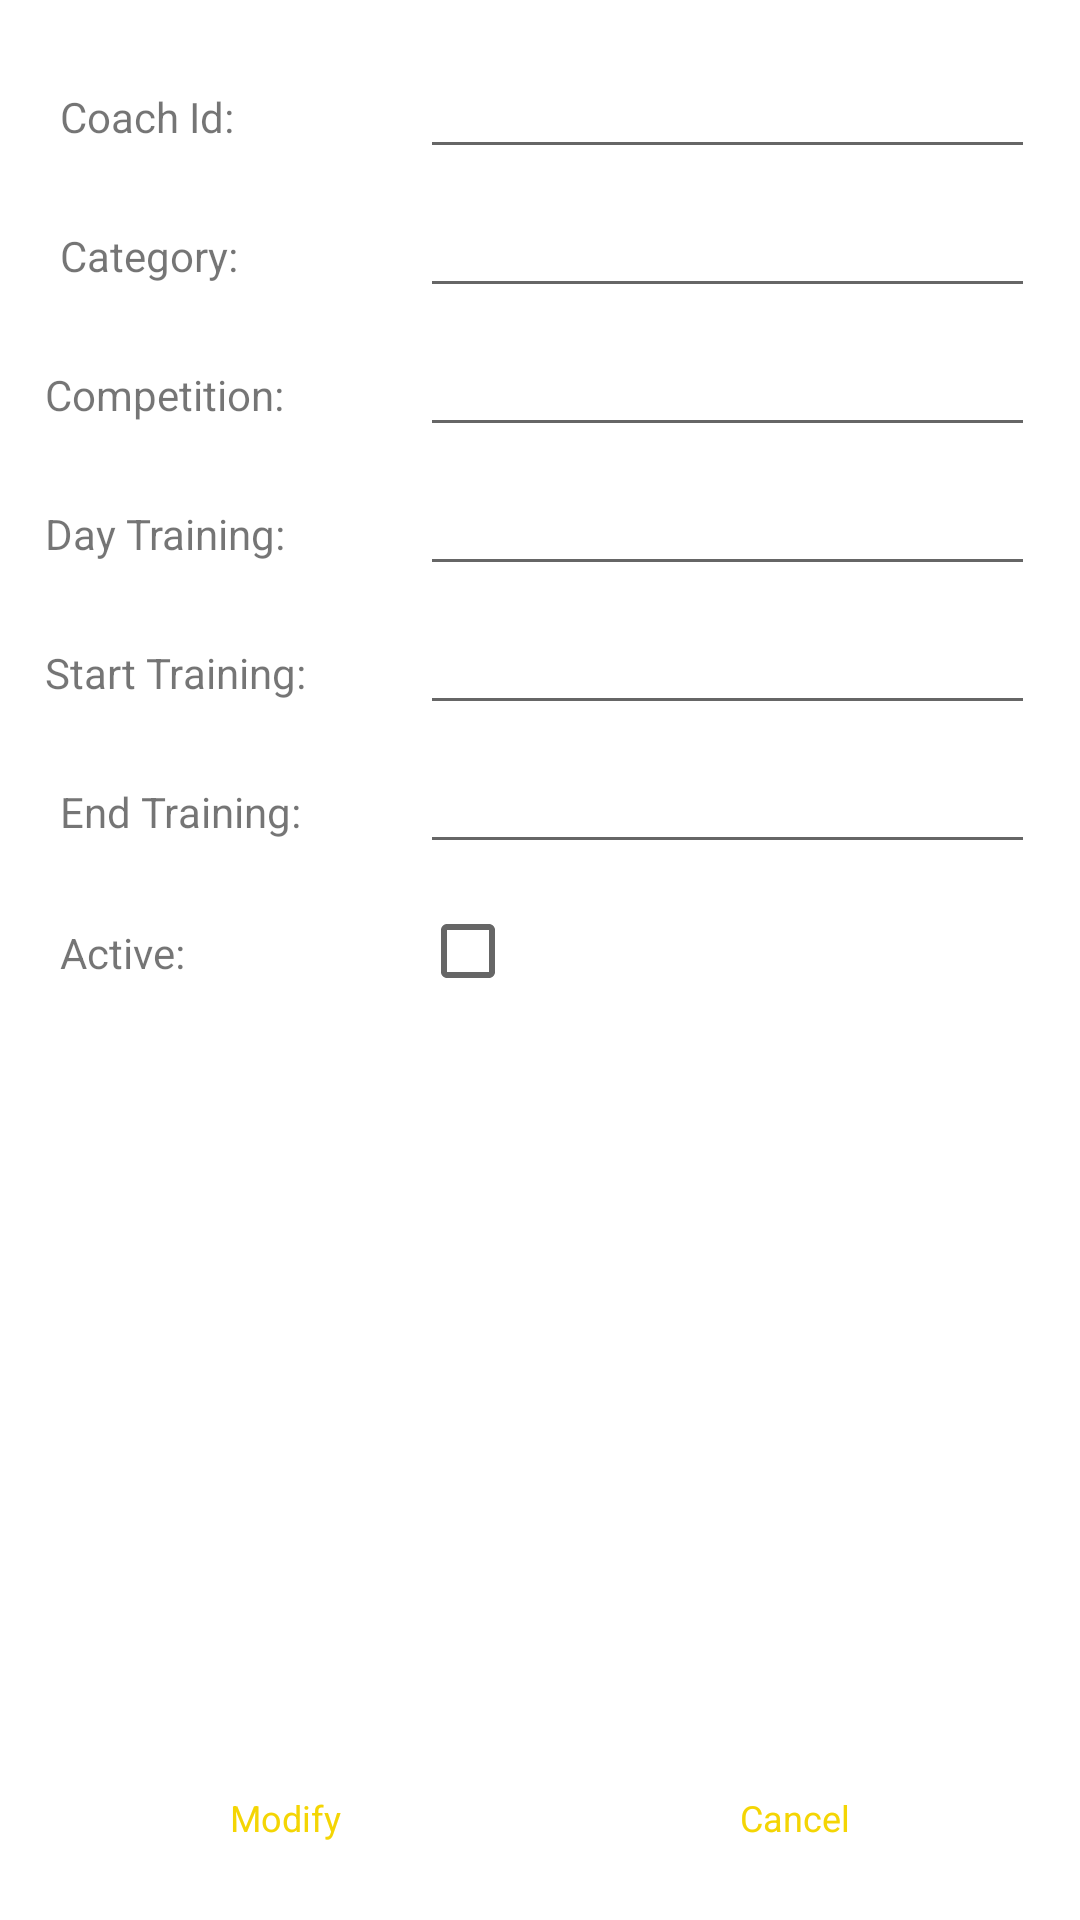

Android layout source for this screen:
<!-- AndroidManifest.xml: application theme Theme.HappDeporteAndroid -->
<!-- res/layout/activity_team_modify_view.xml -->
<?xml version="1.0" encoding="utf-8"?>
<androidx.constraintlayout.widget.ConstraintLayout xmlns:android="http://schemas.android.com/apk/res/android"
    xmlns:app="http://schemas.android.com/apk/res-auto"
    xmlns:tools="http://schemas.android.com/tools"
    android:layout_width="match_parent"
    android:layout_height="match_parent"
    android:padding="10dp"
    tools:context=".view.MatchRegisterView">



    <LinearLayout
        android:id="@+id/linearLayout1"
        android:layout_width="match_parent"
        android:layout_height="wrap_content"
        android:layout_margin="5dp"
        app:layout_constraintEnd_toEndOf="parent"
        app:layout_constraintStart_toStartOf="parent"
        app:layout_constraintTop_toTopOf="parent">

        <TextView
            android:id="@+id/tv_userInTeam"
            android:layout_width="125dp"
            android:layout_height="wrap_content"
            android:padding="5dp"
            android:text="@string/coach_id_modify" />

        <EditText
            android:id="@+id/et_modify_userIdInTeam"
            android:layout_width="0dp"
            android:layout_height="wrap_content"
            android:layout_weight="1"
            android:inputType="number" />

    </LinearLayout>

    <LinearLayout
        android:id="@+id/linearLayout2"
        android:layout_width="match_parent"
        android:layout_height="wrap_content"
        android:layout_margin="5dp"
        android:orientation="horizontal"
        app:layout_constraintEnd_toEndOf="parent"
        app:layout_constraintStart_toStartOf="parent"
        app:layout_constraintTop_toBottomOf="@+id/linearLayout1">

        <TextView
            android:id="@+id/tv_category"
            android:layout_width="125dp"
            android:layout_height="wrap_content"
            android:padding="5dp"
            android:text="@string/category" />

        <EditText
            android:id="@+id/et_modify_team_Category"
            android:layout_width="match_parent"
            android:layout_height="wrap_content"
            android:inputType="textPersonName"  />
    </LinearLayout>

    <LinearLayout
        android:id="@+id/linearLayout3"
        android:layout_width="match_parent"
        android:layout_height="wrap_content"
        android:layout_margin="5dp"
        android:orientation="horizontal"
        app:layout_constraintTop_toBottomOf="@+id/linearLayout2"
        tools:layout_editor_absoluteX="10dp">

        <TextView
            android:id="@+id/tv_competition"
            android:layout_width="125dp"
            android:layout_height="wrap_content"
            android:text="@string/competition" />

        <EditText
            android:id="@+id/et_modify_team_Competition"
            android:layout_width="match_parent"
            android:layout_height="wrap_content"
            android:inputType="textPersonName" />
    </LinearLayout>

    <LinearLayout
        android:id="@+id/linearLayout4"
        android:layout_width="match_parent"
        android:layout_height="wrap_content"
        android:layout_margin="5dp"
        android:orientation="horizontal"
        app:layout_constraintTop_toBottomOf="@+id/linearLayout3"
        tools:layout_editor_absoluteX="10dp">

        <TextView
            android:id="@+id/tv_dayTrain"
            android:layout_width="125dp"
            android:layout_height="wrap_content"
            android:text= "@string/day_training" />

        <EditText
            android:id="@+id/et_modify_team_DayTrain"
            android:layout_width="match_parent"
            android:layout_height="wrap_content"
            android:inputType="textPersonName" />
    </LinearLayout>

    <LinearLayout
        android:id="@+id/linearLayout5"
        android:layout_width="match_parent"
        android:layout_height="wrap_content"
        android:layout_margin="5dp"
        android:orientation="horizontal"
        app:layout_constraintTop_toBottomOf="@+id/linearLayout4"
        tools:layout_editor_absoluteX="10dp">

        <TextView
            android:id="@+id/tv_startTrain"
            android:layout_width="125dp"
            android:layout_height="wrap_content"
            android:text="@string/start_training" />

        <EditText
            android:id="@+id/et_modify_team_StartTrain"
            android:layout_width="match_parent"
            android:layout_height="wrap_content"
            android:inputType="textPersonName" />
    </LinearLayout>

    <LinearLayout
        android:id="@+id/linearLayout6"
        android:layout_width="match_parent"
        android:layout_height="wrap_content"
        android:layout_margin="5dp"
        android:orientation="horizontal"
        app:layout_constraintEnd_toEndOf="parent"
        app:layout_constraintStart_toStartOf="parent"
        app:layout_constraintTop_toBottomOf="@+id/linearLayout5">

        <TextView
            android:id="@+id/tv_endTrain"
            android:layout_width="125dp"
            android:layout_height="wrap_content"
            android:padding="5dp"
            android:text="@string/end_training" />

        <EditText
            android:id="@+id/et_modify_team_EndTrain"
            android:layout_width="match_parent"
            android:layout_height="wrap_content"
            android:inputType="textPersonName" />
    </LinearLayout>

    <LinearLayout
        android:id="@+id/linearLayout7"
        android:layout_width="match_parent"
        android:layout_height="wrap_content"
        android:layout_margin="5dp"
        android:orientation="horizontal"
        app:layout_constraintEnd_toEndOf="parent"
        app:layout_constraintStart_toStartOf="parent"
        app:layout_constraintTop_toBottomOf="@+id/linearLayout6">

        <TextView
            android:id="@+id/tv_active"
            android:layout_width="125dp"
            android:layout_height="wrap_content"
            android:padding="5dp"
            android:text="@string/active" />

        <CheckBox
            android:id="@+id/cb_modify_team_Active"
            android:layout_width="match_parent"
            android:layout_height="wrap_content"
            android:clickable="true"
            android:textColor="#000000"
            android:textSize="16sp" />
    </LinearLayout>

    <LinearLayout
        android:id="@+id/linearLayout8"
        android:layout_width="match_parent"
        android:layout_height="wrap_content"
        android:orientation="horizontal"
        app:layout_constraintBottom_toBottomOf="parent"
        tools:layout_editor_absoluteX="10dp">

        <Button
            style="@style/Widget.Material3.Button.IconButton.Outlined"
            android:textSize="12sp"
            app:iconSize="30dp"
            android:id="@+id/add_team_button"
            android:layout_width="wrap_content"
            android:layout_height="wrap_content"
            android:layout_weight="1"
            android:backgroundTint="#020200"
            android:onClick="modifyButtonTeam"
            android:text="@string/modify"
            android:textColor="#F4D504"
            app:icon="?android:attr/actionModeFindDrawable"
            app:iconTint="#F4D504" />

        <Button
            style="@style/Widget.Material3.Button.IconButton.Outlined"
            android:textSize="12sp"
            app:iconSize="30dp"
            android:id="@+id/back_match_button"
            android:layout_width="wrap_content"
            android:layout_height="wrap_content"
            android:layout_weight="1"
            android:backgroundTint="#020200"
            android:onClick="modifyTeamCancel"
            android:text="@string/cancel"
            android:textColor="#F4D504"
            app:icon="@drawable/ic_baseline_cancel_24"
            app:iconTint="#F4D504" />

    </LinearLayout>

</androidx.constraintlayout.widget.ConstraintLayout>
<!-- resources referenced by this layout -->
<resources>
  <string name="active">Active:</string>
  <string name="cancel">Cancel</string>
  <string name="category">Category:</string>
  <string name="coach_id_modify">Coach Id:</string>
  <string name="competition">Competition:</string>
  <string name="day_training">Day Training:</string>
  <string name="end_training">End Training:</string>
  <string name="modify">Modify</string>
  <string name="start_training">Start Training:</string>
  <style name="Theme.HappDeporteAndroid" parent="Theme.MaterialComponents.DayNight.DarkActionBar">
          
  
          <item name="colorPrimary">#0A0A0A</item>
          <item name="colorPrimaryVariant">@color/purple_700</item>
          <item name="colorOnPrimary">#F4D504</item>
          
          <item name="colorSecondary">@color/teal_200</item>
          <item name="colorSecondaryVariant">@color/teal_700</item>
          <item name="colorOnSecondary">@color/black</item>
          
          <item name="android:statusBarColor">?attr/colorPrimaryVariant</item>
          
      </style>
  <!-- not gathered from this repository: default colours our renderer supplied (Android Studio template values) -->
  <color name="purple_700">#FF3700B3</color>
  <color name="teal_200">#FF03DAC5</color>
  <color name="teal_700">#FF018786</color>
  <color name="black">#FF000000</color>
</resources>
